Run: headless pygame with SDL's dummy video driver; simulated clock (each Clock.tick advances the game by its frame time, no real sleeping); random seed 0; keys injected as events and as key.get_pressed() state; mouse plan: one left click at the window centre at the start of phase 2, then a move to the lower-right quarter at the start of phase 3.
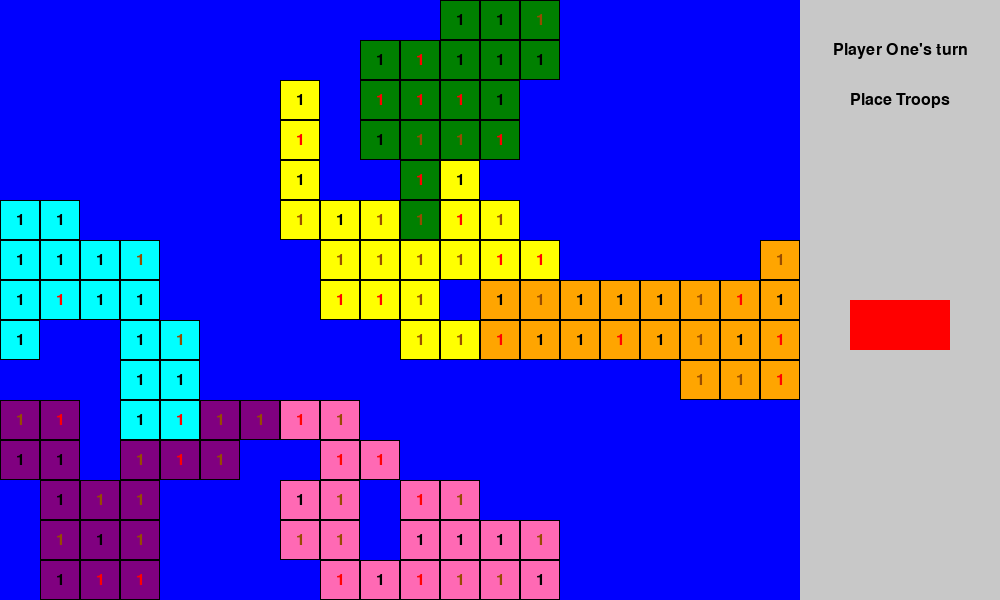
Frame 1 of 4 · flips 1–60 · no input
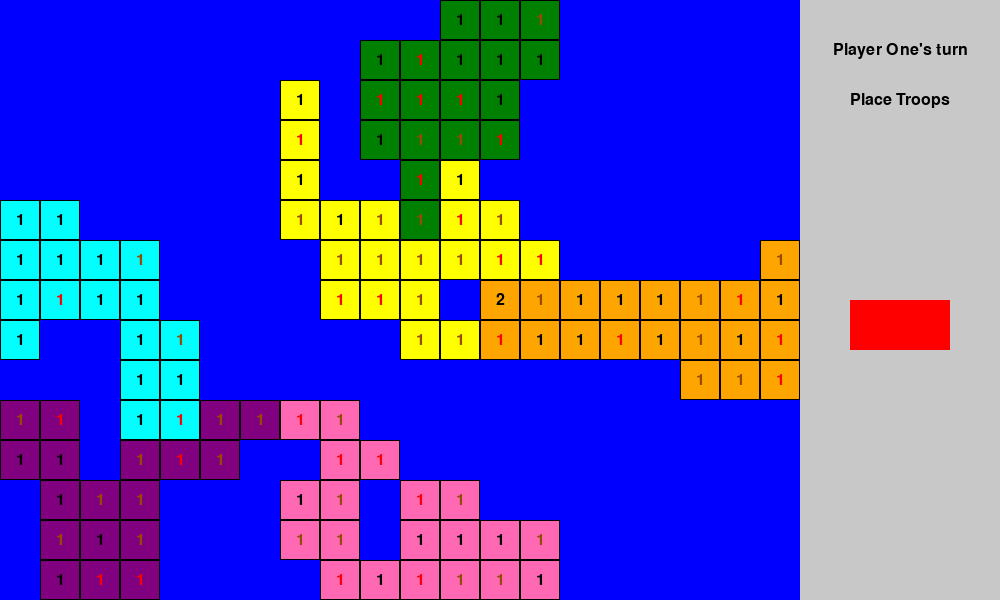
Frame 2 of 4 · flips 61–180 · clicked the window centre · tapped SPACE, RETURN · held RIGHT (→), D
Frame 3 of 4 · flips 181–300 · moved the mouse to the lower-right quarter · held DOWN (↓), S · screen unchanged from frame 2, image omitted
Frame 4 of 4 · flips 301–420 · held LEFT (←), A, UP (↑), W · screen unchanged from frame 3, image omitted

The pygame program that drew these frames:

import pygame
import random
from enum import Enum

# Define colors
WHITE = (255, 255, 255)
BLACK = (0, 0, 0)
HUD_WIDTH = 200
HUD_HEIGHT = 600
HUD_BG_COLOR = (200, 200, 200)

playercolors = [(0,0,0), (150, 75, 0), (255, 0, 0)]

continentcolors =  [
    (0, 0, 255), #blue water
    (255,105,180),      # North America (pink)
    (255, 165, 0),    # South America (Orange)
    (255, 255, 0),    # Europe (Yellow)
    (0, 128, 0),      # Africa (Green)
    (128, 0, 128),     # Australia (Purple)
    (0, 255, 255)  #asian(aqua)
]

# Define constants
num_countries = 6
SCREEN_WIDTH = 800
SCREEN_HEIGHT = 600
CELL_SIZE = 40
NUM_ROWS = SCREEN_HEIGHT // CELL_SIZE
NUM_COLS = SCREEN_WIDTH // CELL_SIZE
NUM_PLAYERS = 3

class Player:
    def __init__(self, name, color):
        self.name = name
        self.color = color
        self.troops = 0

class Territory:
    def __init__(self, continent=0, troops=1, owner=None):
        self.continent = continent
        self.troops = troops
        self.owner = owner
        self.color = continentcolors[continent]

def generate_grid(rows, cols):
    grid = [[(0, 0, None) for _ in range(cols)] for _ in range(rows)]  # Initialize grid with water ('w')

    def sum_territory(grid, country_label):
        territory_count = 0
        for row in grid:
            territory_count += sum(cell[0] == country_label for cell in row)
        return territory_count

    def generate_country(row, col, label):
        directions = [(1, 0), (-1, 0), (0, 1), (0, -1)]
        random.shuffle(directions)  # Shuffle the directions
        for dr, dc in directions:
            new_row, new_col = row + dr, col + dc
            if 0 <= new_row < rows and 0 <= new_col < cols:
                cell = grid[new_row][new_col]
                if cell[0] == 0 and sum_territory(grid, label) < random.randint(10, 20):
                    grid[new_row][new_col] = (label, 0, None)  # Set continent with 0 troops and no owner
                    generate_country(new_row, new_col, label)

    global num_countries  # Random number of countries between 3 and 6
    country_labels = [i for i in range(1, num_countries + 1)]

    for label in country_labels:
        start_row = random.randint(0, rows - 1)
        start_col = random.randint(0, cols - 1)
        while(grid[start_row][start_col][1]):
            start_row = random.randint(0, rows - 1)
            start_col = random.randint(0, cols - 1)
        grid[start_row][start_col] = (label, 0, None)  # Set starting continent with 0 troops and no owner
        generate_country(start_row, start_col, label)

    return grid

def draw_grid(screen):
    for y in range(NUM_ROWS):
        for x in range(NUM_COLS):
            rect = pygame.Rect(x * CELL_SIZE, y * CELL_SIZE, CELL_SIZE, CELL_SIZE)
            pygame.draw.rect(screen, WHITE, rect, 1)
def draw_hud(screen, phase, player_turn):
    # Create a surface for HUD
    hud_surface = pygame.Surface((HUD_WIDTH, HUD_HEIGHT))
    hud_surface.fill(HUD_BG_COLOR)

    # Add text to the HUD (for demonstration purposes)
    font = pygame.font.Font(None, 24)
    if not player_turn:
        text_surface = font.render("Player One's turn", True, (0, 0, 0))
    else:
        text_surface = font.render("Player Two's turn", True, (0, 0, 0))
    text_rect = text_surface.get_rect(center=(HUD_WIDTH // 2, 50))
    hud_surface.blit(text_surface, text_rect)
    if not phase:
        text_surface = font.render("Place Troops", True, (0, 0, 0))
    else:
        text_surface = font.render("Choose Countries to Attack", True, (0, 0, 0))
    text_rect = text_surface.get_rect(center=(HUD_WIDTH // 2, 100))
    hud_surface.blit(text_surface, text_rect)

    # Blit the HUD onto the screen
    screen.blit(hud_surface, (screen.get_width() - HUD_WIDTH, 0))

def main():
    pygame.init()
    screen = pygame.display.set_mode((SCREEN_WIDTH+HUD_WIDTH, SCREEN_HEIGHT))
    screen.fill(BLACK)
    draw_grid(screen)
    pygame.display.set_caption("Risk Game")
    global playercolors
    players = [Player(f"Player {i+1}", (playercolors[i])) for i in range(NUM_PLAYERS)]

    territories = [[Territory() for _ in range(NUM_COLS)] for _ in range(NUM_ROWS)]
    # Assign territories to players (randomly for demonstration)
    grid = generate_grid(NUM_ROWS, NUM_COLS)

    for y in range(NUM_ROWS):
        for x in range(NUM_COLS):
            designation, troops, _ = grid[y][x]
            if designation:
                territories[y][x] = Territory(continent=designation, troops=1, owner=random.choice(players))
            else:
                territories[y][x] = Territory(continent=designation, troops=troops)

    running = True


    #draw initial territories
    for y, row in enumerate(territories):
        for x, territory in enumerate(row):
            if not territory.continent:
                pygame.draw.rect(screen, territory.color, (x * CELL_SIZE, y * CELL_SIZE, CELL_SIZE, CELL_SIZE))
                continue
            pygame.draw.rect(screen, (0,0,0),(x * CELL_SIZE, y * CELL_SIZE, CELL_SIZE, CELL_SIZE))
            pygame.draw.rect(screen, territory.color, (x * CELL_SIZE + 1, y * CELL_SIZE + 1, CELL_SIZE -2, CELL_SIZE-2))
            draw_hud(screen, 0, 0)
            pygame.draw.rect(screen, (255, 0, 0), (850, 300, 100, 50))
            if territory.troops > 0:
                font = pygame.font.Font(None, 24)
                text_surface = font.render(str(territory.troops), True, territory.owner.color)
                text_rect = text_surface.get_rect(center=(x * CELL_SIZE + CELL_SIZE // 2, y * CELL_SIZE + CELL_SIZE // 2))
                screen.blit(text_surface, text_rect)

    #game loop
    while running:
        for event in pygame.event.get():
            if event.type == pygame.QUIT:
                running = False
            elif event.type == pygame.MOUSEBUTTONDOWN:
                if event.button == 1:  # Left mouse button
                    x, y = event.pos
                    if(x > SCREEN_WIDTH):
                        continue
                        #do hud stuff(end attack, end placing troops)
                    
                    #otherwise add troops
                    cell_x = x // CELL_SIZE
                    cell_y = y // CELL_SIZE
                    territory = territories[cell_y][cell_x]

                    #if it's the right player
                    if territory.owner == players[0]:  # Only allow player 1 to add troops (for demonstration)
                        territory.troops += 1
                        players[0].troops -= 1

                        #redraw that tile
                        pygame.draw.rect(screen, territory.color, (cell_x * CELL_SIZE + 1, cell_y * CELL_SIZE + 1, CELL_SIZE -2, CELL_SIZE-2))
            
                        font = pygame.font.Font(None, 24)
                        text_surface = font.render(str(territory.troops), True, territory.owner.color)
                        text_rect = text_surface.get_rect(center=(cell_x * CELL_SIZE + CELL_SIZE // 2, cell_y * CELL_SIZE + CELL_SIZE // 2))
                        screen.blit(text_surface, text_rect)
        
            

        pygame.display.flip()

    pygame.quit()

if __name__ == "__main__":
    main()
